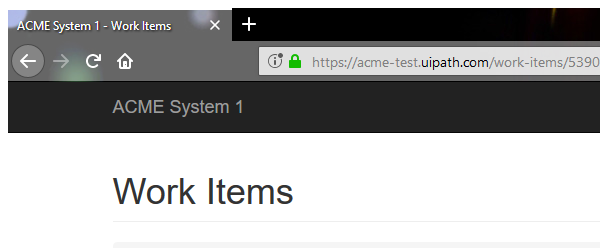
Task: Robotic Enterprise Framework
Workflow: System1_ExtractVendorInformation

Step 1: Attach Browser 'ACME WI4_Extract_TaxID' in window 'ACME System 1 -*' (firefox.exe)

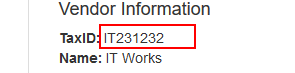
Step 2: get-text from the element

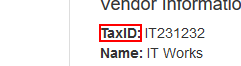
Step 3: Find Element 'B' on the text

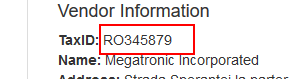
Step 4: get-text from the element